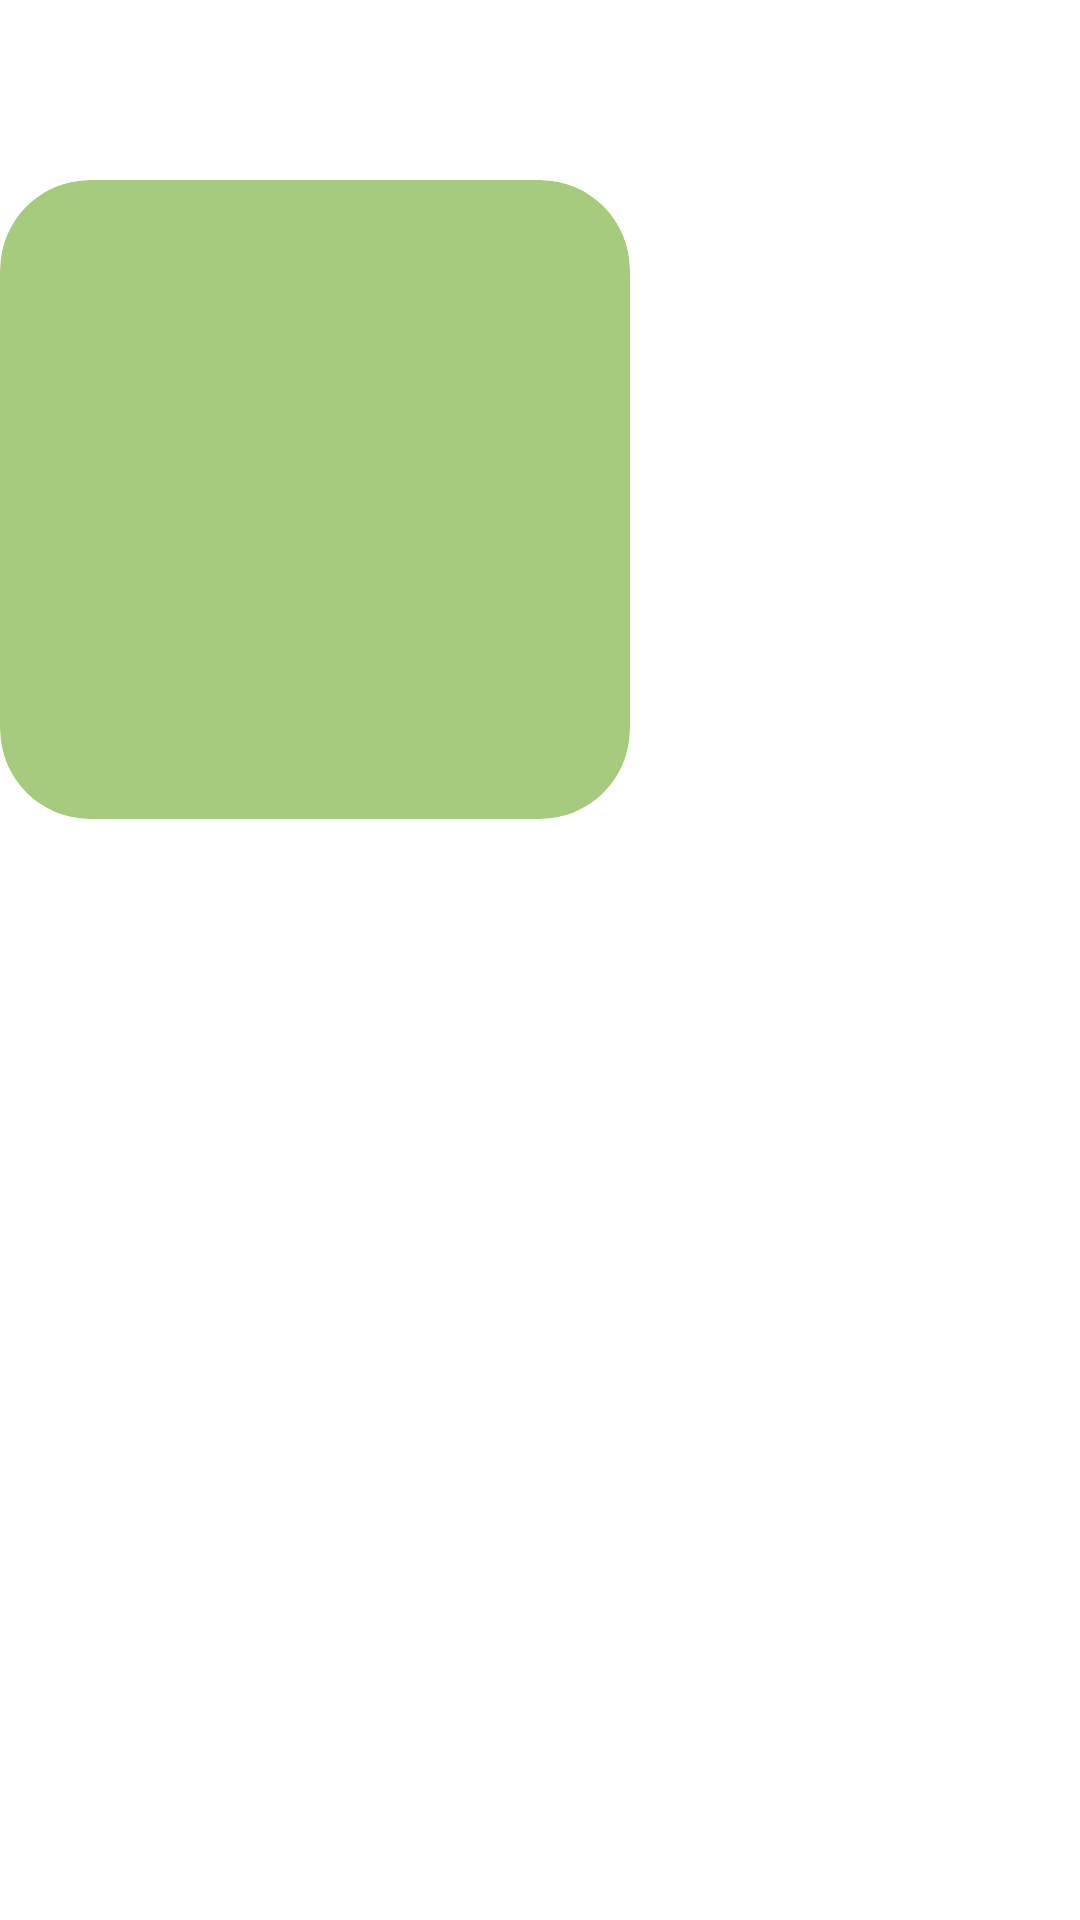

Android layout source for this screen:
<!-- AndroidManifest.xml: application theme AppTheme.NoActionBar -->
<!-- res/layout/activity_main.xml -->
<?xml version="1.0" encoding="utf-8"?>
<RelativeLayout xmlns:android="http://schemas.android.com/apk/res/android"
    xmlns:app="http://schemas.android.com/apk/res-auto"
    xmlns:tools="http://schemas.android.com/tools"
    android:layout_width="match_parent"
    android:layout_height="match_parent"
    tools:context=".MainActivity"
    android:background="@drawable/junglebg">
    <androidx.cardview.widget.CardView
        android:layout_width="370dp"
        android:layout_height="213dp"
        android:layout_alignParentTop="true"
        android:layout_alignParentEnd="true"
        android:layout_centerHorizontal="true"
        android:layout_marginTop="60dp"
        android:layout_marginEnd="150dp"
        android:layout_marginBottom="70dp"
        app:cardBackgroundColor="#AD7CB342"
        app:cardElevation="50dp"
        app:cardCornerRadius="30dp"
        >

        <androidx.viewpager.widget.ViewPager
            android:id="@+id/v"
            android:layout_width="match_parent"
            android:layout_height="190dp"
            android:layout_marginBottom="8dp"
            tools:ignore="SpeakableTextPresentCheck" />

        <LinearLayout
            android:id="@+id/SliderDots"
            android:layout_width="match_parent"
            android:layout_height="wrap_content"

            android:layout_marginTop="200dp"
            android:gravity="center_vertical|center_horizontal"
            android:orientation="horizontal" />


    </androidx.cardview.widget.CardView>

    <ImageView
        android:id="@+id/settings"
        android:layout_width="48dp"
        android:layout_height="56dp"
        android:layout_alignParentStart="true"
        android:layout_alignParentTop="true"
        android:layout_alignParentEnd="true"
        android:layout_alignParentBottom="true"
        android:layout_centerVertical="true"
        android:layout_marginStart="22dp"
        android:layout_marginTop="34dp"
        android:layout_marginEnd="606dp"
        android:layout_marginBottom="286dp"
        android:clickable="true"
        android:onClick="settingsView"
        android:src="@drawable/setting"
        tools:ignore="SpeakableTextPresentCheck" />

    <ImageView
        android:id="@+id/exit"
        android:layout_width="48dp"
        android:layout_height="56dp"
        android:layout_alignParentStart="true"
        android:layout_alignParentTop="true"
        android:layout_alignParentEnd="true"
        android:layout_alignParentBottom="true"
        android:layout_marginStart="17dp"
        android:layout_marginTop="302dp"
        android:layout_marginEnd="615dp"
        android:layout_marginBottom="38dp"
        android:onClick="exit"
        app:srcCompat="@drawable/exiticon"
        tools:ignore="SpeakableTextPresentCheck" />


</RelativeLayout>
<!-- resources referenced by this layout -->
<resources>
  <!-- drawable exiticon: png bitmap (drawable, 11204 bytes) -->
  <!-- drawable setting: png bitmap (drawable-v24, 62193 bytes) -->
</resources>
